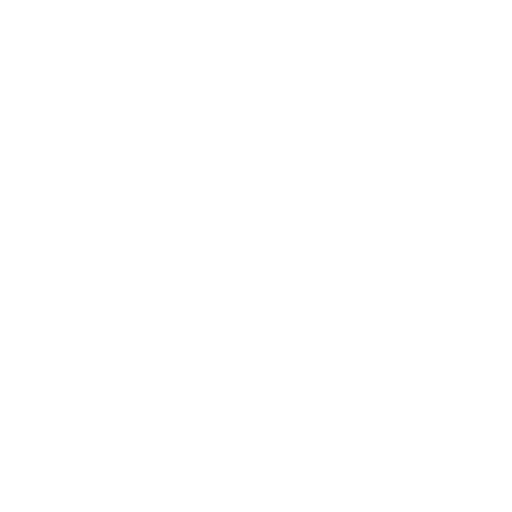
t = 0.00 s
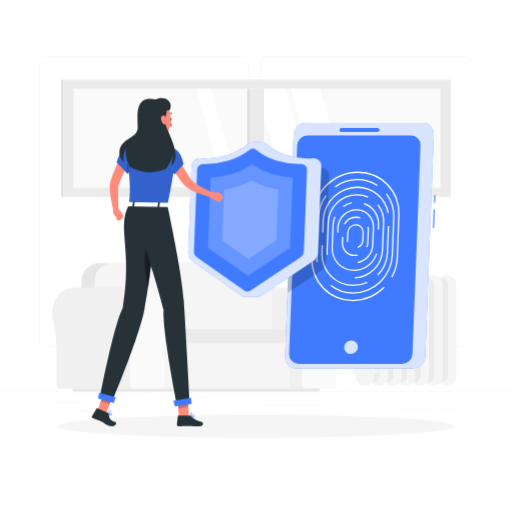
t = 1.00 s
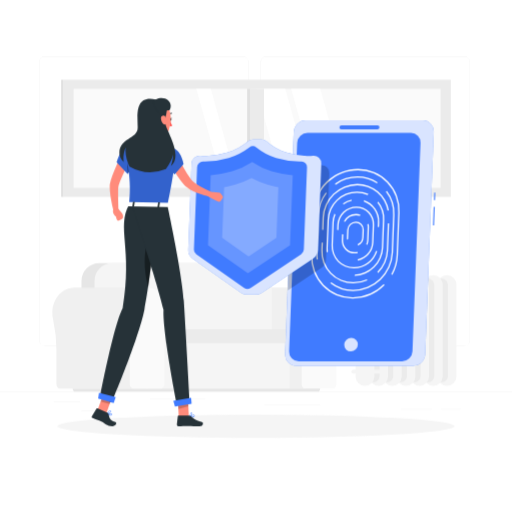
t = 1.19 s
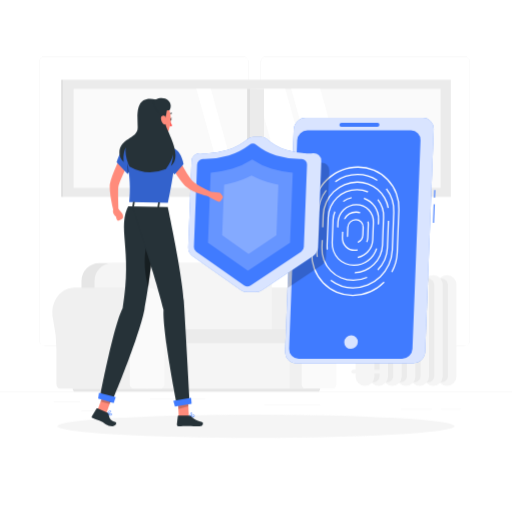
t = 1.38 s
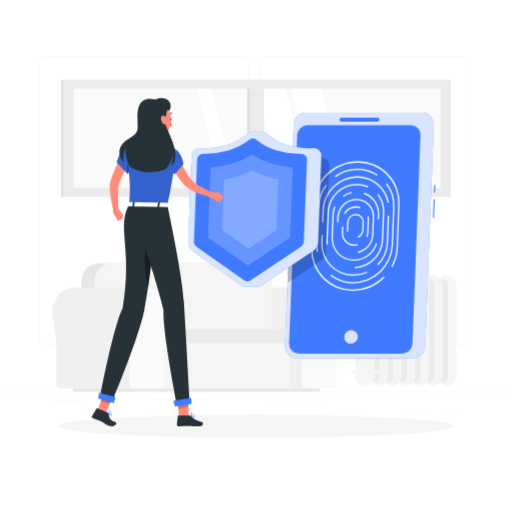
t = 1.75 s
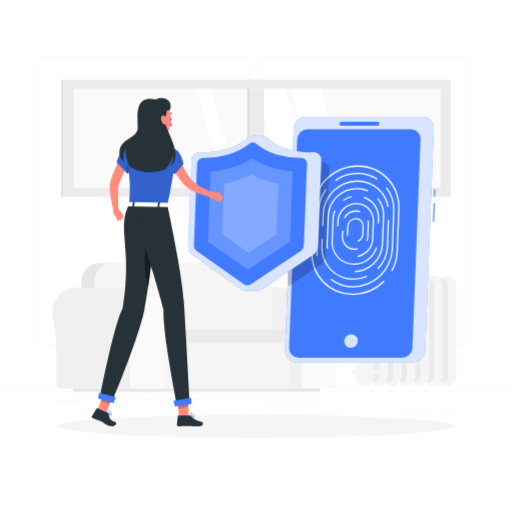
t = 2.05 s

The animated SVG that drew these frames (rendered in a browser with its animation timeline set to each time). Animation: 6 CSS @keyframes rules; one cycle of 2.50 s, repeats indefinitely.

<svg class="animated" id="freepik_stories-security" xmlns="http://www.w3.org/2000/svg" viewBox="0 0 500 500" version="1.1" xmlns:xlink="http://www.w3.org/1999/xlink" xmlns:svgjs="http://svgjs.com/svgjs"><style>svg#freepik_stories-security:not(.animated) .animable {opacity: 0;}svg#freepik_stories-security.animated #freepik--background-complete--inject-2 {animation: 1s 1 forwards cubic-bezier(.36,-0.01,.5,1.38) slideDown;animation-delay: 0s;}svg#freepik_stories-security.animated #freepik--Shadow--inject-2 {animation: 1s 1 forwards cubic-bezier(.36,-0.01,.5,1.38) lightSpeedLeft;animation-delay: 0s;}svg#freepik_stories-security.animated #freepik--Device--inject-2 {animation: 1s 1 forwards cubic-bezier(.36,-0.01,.5,1.38) lightSpeedRight,1.5s Infinite  linear floating;animation-delay: 0s,1s;}svg#freepik_stories-security.animated #freepik--Shield--inject-2 {animation: 1s 1 forwards cubic-bezier(.36,-0.01,.5,1.38) zoomOut,1.5s Infinite  linear floating;animation-delay: 0s,1s;}svg#freepik_stories-security.animated #freepik--Character--inject-2 {animation: 1s 1 forwards cubic-bezier(.36,-0.01,.5,1.38) zoomIn;animation-delay: 0s;}            @keyframes slideDown {                0% {                    opacity: 0;                    transform: translateY(-30px);                }                100% {                    opacity: 1;                    transform: translateY(0);                }            }                    @keyframes lightSpeedLeft {              from {                transform: translate3d(-50%, 0, 0) skewX(20deg);                opacity: 0;              }              60% {                transform: skewX(-10deg);                opacity: 1;              }              80% {                transform: skewX(2deg);              }              to {                opacity: 1;                transform: translate3d(0, 0, 0);              }            }                    @keyframes lightSpeedRight {              from {                transform: translate3d(50%, 0, 0) skewX(-20deg);                opacity: 0;              }              60% {                transform: skewX(10deg);                opacity: 1;              }              80% {                transform: skewX(-2deg);              }              to {                opacity: 1;                transform: translate3d(0, 0, 0);              }            }                    @keyframes floating {                0% {                    opacity: 1;                    transform: translateY(0px);                }                50% {                    transform: translateY(-10px);                }                100% {                    opacity: 1;                    transform: translateY(0px);                }            }                    @keyframes zoomOut {                0% {                    opacity: 0;                    transform: scale(1.5);                }                100% {                    opacity: 1;                    transform: scale(1);                }            }                    @keyframes zoomIn {                0% {                    opacity: 0;                    transform: scale(0.5);                }                100% {                    opacity: 1;                    transform: scale(1);                }            }        </style><g id="freepik--background-complete--inject-2" class="animable" style="transform-origin: 250px 228.23px;"><rect y="382.4" width="500" height="0.25" style="fill: rgb(235, 235, 235); transform-origin: 250px 382.525px;" id="elgyfsdsgywlu" class="animable"></rect><rect x="52.46" y="391.92" width="26" height="0.25" style="fill: rgb(235, 235, 235); transform-origin: 65.46px 392.045px;" id="el1euxulsp41s" class="animable"></rect><rect x="146.33" y="389.21" width="54.1" height="0.25" style="fill: rgb(235, 235, 235); transform-origin: 173.38px 389.335px;" id="elhcwjuizdng" class="animable"></rect><rect x="79.46" y="401.21" width="26.32" height="0.25" style="fill: rgb(235, 235, 235); transform-origin: 92.62px 401.335px;" id="elz1g173cmoxl" class="animable"></rect><rect x="430.67" y="399.53" width="19.23" height="0.25" style="fill: rgb(235, 235, 235); transform-origin: 440.285px 399.655px;" id="elqlxp3azssz" class="animable"></rect><rect x="391.47" y="399.53" width="30.29" height="0.25" style="fill: rgb(235, 235, 235); transform-origin: 406.615px 399.655px;" id="elwtt6f672wh" class="animable"></rect><rect x="258.23" y="395.31" width="54.56" height="0.25" style="fill: rgb(235, 235, 235); transform-origin: 285.51px 395.435px;" id="elhgts7fh6v26" class="animable"></rect><path d="M237,337.8H43.91a5.71,5.71,0,0,1-5.7-5.71V60.66A5.71,5.71,0,0,1,43.91,55H237a5.71,5.71,0,0,1,5.71,5.71V332.09A5.71,5.71,0,0,1,237,337.8ZM43.91,55.2a5.46,5.46,0,0,0-5.45,5.46V332.09a5.46,5.46,0,0,0,5.45,5.46H237a5.47,5.47,0,0,0,5.46-5.46V60.66A5.47,5.47,0,0,0,237,55.2Z" style="fill: rgb(235, 235, 235); transform-origin: 140.46px 196.4px;" id="elj4ssglh31b8" class="animable"></path><path d="M453.31,337.8H260.21a5.72,5.72,0,0,1-5.71-5.71V60.66A5.72,5.72,0,0,1,260.21,55h193.1A5.71,5.71,0,0,1,459,60.66V332.09A5.71,5.71,0,0,1,453.31,337.8ZM260.21,55.2a5.47,5.47,0,0,0-5.46,5.46V332.09a5.47,5.47,0,0,0,5.46,5.46h193.1a5.47,5.47,0,0,0,5.46-5.46V60.66a5.47,5.47,0,0,0-5.46-5.46Z" style="fill: rgb(235, 235, 235); transform-origin: 356.75px 196.4px;" id="elozvamagloi" class="animable"></path><path d="M188.84,280.93h0c-.49,0-1,0-1.47.06-10.38.83-18.78,10.72-19.44,22.89a28.84,28.84,0,0,0,.68,8,143.17,143.17,0,0,1,3.28,32v31.41c0,2.28,1.58,4.13,3.52,4.13H311.53V280.93Z" style="fill: rgb(240, 240, 240); transform-origin: 239.708px 330.175px;" id="elzj1grilw91" class="animable"></path><path d="M332.48,305.49c0-14.14-10.19-25.48-22.42-24.5-10.38.83-18.78,10.72-19.44,22.89a28.84,28.84,0,0,0,.67,8,143.18,143.18,0,0,1,3.29,32v31.41c0,2.28,1.57,4.13,3.52,4.13H325c1.94,0,3.52-1.85,3.52-4.13V342a130.72,130.72,0,0,1,3.24-30A28.19,28.19,0,0,0,332.48,305.49Z" style="fill: rgb(250, 250, 250); transform-origin: 311.528px 330.175px;" id="elsdef43i6w8r" class="animable"></path><rect x="142.7" y="323.72" width="139.96" height="55.69" style="fill: rgb(245, 245, 245); transform-origin: 212.68px 351.565px;" id="elnbhl7tpssmo" class="animable"></rect><path d="M96.76,257H244a17.17,17.17,0,0,1,17.17,17.17v59a0,0,0,0,1,0,0H79.59a0,0,0,0,1,0,0v-59A17.17,17.17,0,0,1,96.76,257Z" style="fill: rgb(230, 230, 230); transform-origin: 170.38px 295.085px;" id="elbparvhbfndu" class="animable"></path><path d="M109.25,257H248.43a16.93,16.93,0,0,1,16.93,16.93v59.22a0,0,0,0,1,0,0h-173a0,0,0,0,1,0,0V273.92A16.93,16.93,0,0,1,109.25,257Z" style="fill: rgb(245, 245, 245); transform-origin: 178.86px 295.075px;" id="el1oxguwsopmeh" class="animable"></path><path d="M147.42,321.72H282.6a3.68,3.68,0,0,1,3.68,3.68v5.93A3.68,3.68,0,0,1,282.6,335H147.42a1.1,1.1,0,0,1-1.1-1.1V322.82a1.1,1.1,0,0,1,1.1-1.1Z" style="fill: rgb(235, 235, 235); transform-origin: 216.3px 328.36px;" id="eltxnijn3sa4j" class="animable"></path><path d="M71,379.41H312.58a0,0,0,0,1,0,0v.23a2.76,2.76,0,0,1-2.76,2.76H73.77A2.76,2.76,0,0,1,71,379.64v-.23A0,0,0,0,1,71,379.41Z" style="fill: rgb(230, 230, 230); transform-origin: 191.79px 380.905px;" id="elwtlx12uwyj" class="animable"></path><path d="M72.06,280.93h0q-.74,0-1.47.06c-10.38.83-18.78,10.72-19.44,22.89a28.84,28.84,0,0,0,.68,8,143.17,143.17,0,0,1,3.28,32v31.41c0,2.28,1.58,4.13,3.52,4.13H143.7V280.93Z" style="fill: rgb(240, 240, 240); transform-origin: 97.4033px 330.175px;" id="elzsx5lrwl3re" class="animable"></path><path d="M164.65,305.49c0-14.14-10.18-25.48-22.42-24.5-10.38.83-18.78,10.72-19.44,22.89a28.84,28.84,0,0,0,.67,8,142.59,142.59,0,0,1,3.29,32v31.41c0,2.28,1.57,4.13,3.52,4.13h26.86c1.94,0,3.52-1.85,3.52-4.13V342a130.72,130.72,0,0,1,3.24-30A28.19,28.19,0,0,0,164.65,305.49Z" style="fill: rgb(250, 250, 250); transform-origin: 143.697px 330.175px;" id="elmdjwlu2v61c" class="animable"></path><g id="eldycjhyr2by8"><rect x="61.87" y="77.86" width="378.41" height="114.39" style="fill: rgb(235, 235, 235); transform-origin: 251.075px 135.055px; transform: rotate(180deg);" class="animable"></rect></g><g id="el99qxli8uy4g"><rect x="71.88" y="86.64" width="358.4" height="96.82" style="fill: rgb(250, 250, 250); transform-origin: 251.08px 135.05px; transform: rotate(180deg);" class="animable"></rect></g><polygon points="277.04 183.46 305.62 183.46 278.7 86.64 250.12 86.64 277.04 183.46" style="fill: rgb(255, 255, 255); transform-origin: 277.87px 135.05px;" id="eljbnhzmi4izf" class="animable"></polygon><polygon points="311.21 183.46 339.8 183.46 312.88 86.64 284.29 86.64 311.21 183.46" style="fill: rgb(255, 255, 255); transform-origin: 312.045px 135.05px;" id="elrndhdk59i0c" class="animable"></polygon><polygon points="218.57 183.46 232.87 183.46 205.95 86.64 191.66 86.64 218.57 183.46" style="fill: rgb(255, 255, 255); transform-origin: 212.265px 135.05px;" id="elq29mhe5ixfq" class="animable"></polygon><g id="elruu8tre26ha"><rect x="244.34" y="86.64" width="13.47" height="96.82" style="fill: rgb(235, 235, 235); transform-origin: 251.075px 135.05px; transform: rotate(180deg);" class="animable"></rect></g><rect x="241.34" y="86.64" width="3" height="96.82" style="fill: rgb(224, 224, 224); transform-origin: 242.84px 135.05px;" id="ela52ioclmx45" class="animable"></rect><rect x="59.72" y="77.86" width="2.16" height="114.39" style="fill: rgb(224, 224, 224); transform-origin: 60.8px 135.055px;" id="elwnlxwghy22k" class="animable"></rect><path d="M436.48,376.83h0a9.22,9.22,0,0,0,9.19-9.19V277.71a9.22,9.22,0,0,0-9.19-9.19h0a9.21,9.21,0,0,0-9.18,9.19v89.93A9.21,9.21,0,0,0,436.48,376.83Z" style="fill: rgb(245, 245, 245); transform-origin: 436.485px 322.675px;" id="elsmaupdoebp" class="animable"></path><path d="M431.22,373.21h0a6.22,6.22,0,0,0,6.21-6.21V278.35a6.22,6.22,0,0,0-6.21-6.21h0a6.22,6.22,0,0,0-6.2,6.21V367A6.22,6.22,0,0,0,431.22,373.21Z" style="fill: rgb(235, 235, 235); transform-origin: 431.225px 322.675px;" id="eli0uiytminyj" class="animable"></path><path d="M423.14,376.83h0a9.21,9.21,0,0,0,9.18-9.19V277.71a9.21,9.21,0,0,0-9.18-9.19h0a9.22,9.22,0,0,0-9.19,9.19v89.93A9.22,9.22,0,0,0,423.14,376.83Z" style="fill: rgb(245, 245, 245); transform-origin: 423.135px 322.675px;" id="elyyvthi1tqk" class="animable"></path><path d="M417.88,373.21h0a6.23,6.23,0,0,0,6.21-6.21V278.35a6.23,6.23,0,0,0-6.21-6.21h0a6.23,6.23,0,0,0-6.21,6.21V367A6.23,6.23,0,0,0,417.88,373.21Z" style="fill: rgb(235, 235, 235); transform-origin: 417.88px 322.675px;" id="eln4l0zfu2ztr" class="animable"></path><path d="M409.8,376.83h0a9.21,9.21,0,0,0,9.18-9.19V277.71a9.21,9.21,0,0,0-9.18-9.19h0a9.22,9.22,0,0,0-9.19,9.19v89.93A9.22,9.22,0,0,0,409.8,376.83Z" style="fill: rgb(245, 245, 245); transform-origin: 409.795px 322.675px;" id="el2vzinn3e4tv" class="animable"></path><path d="M404.54,373.21h0a6.22,6.22,0,0,0,6.2-6.21V278.35a6.22,6.22,0,0,0-6.2-6.21h0a6.22,6.22,0,0,0-6.21,6.21V367A6.22,6.22,0,0,0,404.54,373.21Z" style="fill: rgb(235, 235, 235); transform-origin: 404.535px 322.675px;" id="elj4refcc99n" class="animable"></path><g id="el345mg7hjp7"><rect x="387.27" y="268.52" width="18.37" height="108.3" rx="9.19" style="fill: rgb(245, 245, 245); transform-origin: 396.455px 322.67px; transform: rotate(180deg);" class="animable"></rect></g><path d="M391.19,373.21h0A6.22,6.22,0,0,0,397.4,367V278.35a6.22,6.22,0,0,0-6.21-6.21h0a6.22,6.22,0,0,0-6.2,6.21V367A6.22,6.22,0,0,0,391.19,373.21Z" style="fill: rgb(235, 235, 235); transform-origin: 391.195px 322.675px;" id="ele5i4r28fn1" class="animable"></path><path d="M383.11,376.83h0a9.22,9.22,0,0,0,9.19-9.19V277.71a9.22,9.22,0,0,0-9.19-9.19h0a9.22,9.22,0,0,0-9.19,9.19v89.93A9.22,9.22,0,0,0,383.11,376.83Z" style="fill: rgb(245, 245, 245); transform-origin: 383.11px 322.675px;" id="elrxn2iiscdme" class="animable"></path><path d="M377.85,373.21h0a6.22,6.22,0,0,0,6.21-6.21V278.35a6.22,6.22,0,0,0-6.21-6.21h0a6.23,6.23,0,0,0-6.21,6.21V367A6.23,6.23,0,0,0,377.85,373.21Z" style="fill: rgb(235, 235, 235); transform-origin: 377.85px 322.675px;" id="el1h0ptyqkkwc" class="animable"></path><path d="M369.77,376.83h0a9.21,9.21,0,0,0,9.18-9.19V277.71a9.21,9.21,0,0,0-9.18-9.19h0a9.22,9.22,0,0,0-9.19,9.19v89.93A9.22,9.22,0,0,0,369.77,376.83Z" style="fill: rgb(245, 245, 245); transform-origin: 369.765px 322.675px;" id="elrkjku40fld" class="animable"></path><path d="M364.51,373.21h0a6.23,6.23,0,0,0,6.21-6.21V278.35a6.23,6.23,0,0,0-6.21-6.21h0a6.22,6.22,0,0,0-6.21,6.21V367A6.22,6.22,0,0,0,364.51,373.21Z" style="fill: rgb(235, 235, 235); transform-origin: 364.51px 322.675px;" id="el0z0gjahq9j5r" class="animable"></path><path d="M356.42,376.83h0a9.22,9.22,0,0,0,9.19-9.19V277.71a9.22,9.22,0,0,0-9.19-9.19h0a9.21,9.21,0,0,0-9.18,9.19v89.93A9.21,9.21,0,0,0,356.42,376.83Z" style="fill: rgb(245, 245, 245); transform-origin: 356.425px 322.675px;" id="elaite8edc0ug" class="animable"></path><path d="M345.16,364.79H372.1a2,2,0,0,0,2-2h0a2,2,0,0,0-2-2H345.16a2,2,0,0,0-2,2h0A2,2,0,0,0,345.16,364.79Z" style="fill: rgb(245, 245, 245); transform-origin: 358.63px 362.79px;" id="elomm8ddgy8qa" class="animable"></path><path d="M345.16,287.29H372.1a2,2,0,0,0,2-2h0a2,2,0,0,0-2-2H345.16a2,2,0,0,0-2,2h0A2,2,0,0,0,345.16,287.29Z" style="fill: rgb(245, 245, 245); transform-origin: 358.63px 285.29px;" id="el4txie8s9yxx" class="animable"></path></g><g id="freepik--Shadow--inject-2" class="animable" style="transform-origin: 250px 416.24px;"><ellipse id="freepik--path--inject-2" cx="250" cy="416.24" rx="193.89" ry="11.32" style="fill: rgb(245, 245, 245); transform-origin: 250px 416.24px;" class="animable"></ellipse></g><g id="freepik--Device--inject-2" class="animable" style="transform-origin: 351.785px 239.87px;"><path d="M403.64,359.66H289.12a10.62,10.62,0,0,1-10.66-11.09l8.41-217.4a11.65,11.65,0,0,1,11.51-11.09H412.9a10.62,10.62,0,0,1,10.66,11.09l-8.41,217.4A11.65,11.65,0,0,1,403.64,359.66Z" style="fill: rgb(64, 123, 255); transform-origin: 351.01px 239.87px;" id="el4zmrichis4a" class="animable"></path><g id="elcplud92doev"><rect x="414.69" y="212.97" width="17.98" height="1.1" style="fill: rgb(64, 123, 255); transform-origin: 423.68px 213.52px; transform: rotate(-87.77deg);" class="animable"></rect></g><g id="elhnz2mi67f8c"><rect x="420.71" y="193.69" width="7.43" height="1.1" style="fill: rgb(64, 123, 255); transform-origin: 424.425px 194.24px; transform: rotate(-87.76deg);" class="animable"></rect></g><g id="elsmrjvt71nhh"><path d="M403.64,359.66H289.12a10.62,10.62,0,0,1-10.66-11.09l8.41-217.4a11.65,11.65,0,0,1,11.51-11.09H412.9a10.62,10.62,0,0,1,10.66,11.09l-8.41,217.4A11.65,11.65,0,0,1,403.64,359.66Z" style="fill: rgb(255, 255, 255); opacity: 0.8; transform-origin: 351.01px 239.87px;" class="animable"></path></g><path d="M392.68,355.25h-101a9.32,9.32,0,0,1-9.35-9.72l7.87-203.6a10.22,10.22,0,0,1,10.1-9.72h101a9.31,9.31,0,0,1,9.35,9.72l-7.87,203.6A10.23,10.23,0,0,1,392.68,355.25Z" style="fill: rgb(64, 123, 255); transform-origin: 346.49px 243.73px;" id="el4rk73e7t9es" class="animable"></path><g id="elgy5wlx7fox"><ellipse cx="342.8" cy="339.05" rx="6.78" ry="6.52" style="fill: rgb(255, 255, 255); opacity: 0.8; transform-origin: 342.8px 339.05px; transform: rotate(-44.45deg);" class="animable"></ellipse></g><path d="M344.59,292.75h0a39.28,39.28,0,0,1-39.5-41.1l1.35-35.05h-.07a7.41,7.41,0,0,1-1.18-.1l-1.36,35.15A40.49,40.49,0,0,0,344.54,294a43.93,43.93,0,0,0,31-13,5.46,5.46,0,0,1-.78-1A42.62,42.62,0,0,1,344.59,292.75Z" style="fill: rgb(255, 255, 255); transform-origin: 339.664px 255.25px;" id="el6s2jnb09knu" class="animable"></path><path d="M349.43,167.44c-21.43,0-39.8,16-43.38,36.69a6.87,6.87,0,0,1,.8,0c.16,0,.31,0,.47,0,3.54-20,21.33-35.42,42.06-35.42a39.28,39.28,0,0,1,39.51,41.1l-1.62,41.86a42.06,42.06,0,0,1-5.21,18.65,4.62,4.62,0,0,1,1.13.5,43.24,43.24,0,0,0,5.33-19.15l1.62-41.86A40.48,40.48,0,0,0,349.43,167.44Z" style="fill: rgb(255, 255, 255); transform-origin: 348.117px 219.13px;" id="elzkfk6nuqvdi" class="animable"></path><path d="M349.1,176a34.9,34.9,0,0,1,19,5.57,6.37,6.37,0,0,1,.65-1.1,36.1,36.1,0,0,0-19.64-5.72,38.46,38.46,0,0,0-22,7,6.13,6.13,0,0,1,.55,1.12A37.18,37.18,0,0,1,349.1,176Z" style="fill: rgb(255, 255, 255); transform-origin: 347.93px 178.81px;" id="el8n0bssdmmu" class="animable"></path><path d="M310.4,255.67a35.47,35.47,0,0,1-.34-6.47l1.43-37a37.28,37.28,0,0,1,7.58-21.05,5.18,5.18,0,0,1-1-.66,38.47,38.47,0,0,0-7.8,21.71l-1.43,37a37,37,0,0,0,.36,6.77A6.31,6.31,0,0,1,310.4,255.67Z" style="fill: rgb(255, 255, 255); transform-origin: 313.941px 223.23px;" id="el3966ua9mct4" class="animable"></path><path d="M377.77,188.77a6,6,0,0,1-1,.82,34.78,34.78,0,0,1,7.12,22.65l-1.43,37a38,38,0,0,1-37.61,36.21h0a34.84,34.84,0,0,1-21.33-7.17,5.78,5.78,0,0,1-1.16.7,36,36,0,0,0,22.44,7.72,39.31,39.31,0,0,0,38.91-37.46l1.43-37A36,36,0,0,0,377.77,188.77Z" style="fill: rgb(255, 255, 255); transform-origin: 353.768px 237.735px;" id="eljdt7jdx73" class="animable"></path><path d="M315.81,226.91l.47-12.22a32.87,32.87,0,0,1,32.53-31.32,29.89,29.89,0,0,1,29.66,24.72,7.15,7.15,0,0,1,1.24-.11h0a31.1,31.1,0,0,0-30.88-25.86A34.17,34.17,0,0,0,315,214.69L314.55,227a8.1,8.1,0,0,1,.87-.06Z" style="fill: rgb(255, 255, 255); transform-origin: 347.13px 204.56px;" id="el5vtlyx6wtmw" class="animable"></path><path d="M358.19,275.26a31.8,31.8,0,0,1-13,2.81A29.94,29.94,0,0,1,315,246.75l.29-7.36-.39,0a5.9,5.9,0,0,1-.86-.06l-.29,7.4a31.13,31.13,0,0,0,31.31,32.57,33.18,33.18,0,0,0,13.75-3A5.24,5.24,0,0,1,358.19,275.26Z" style="fill: rgb(255, 255, 255); transform-origin: 336.263px 259.315px;" id="el0crtsppbcdyp" class="animable"></path><path d="M379.23,220.5c-.18,0-.36,0-.53,0l-1,26.28a32.48,32.48,0,0,1-9.2,21.29,5.7,5.7,0,0,1,.63,1.1,33.75,33.75,0,0,0,9.82-22.39l1-26.29C379.72,220.48,379.48,220.5,379.23,220.5Z" style="fill: rgb(255, 255, 255); transform-origin: 374.225px 244.829px;" id="elrktltppf3wi" class="animable"></path><path d="M359.74,191.85a27,27,0,0,0-11.16-2.39,29.05,29.05,0,0,0-28.76,27.68l-1.05,27.15a28.07,28.07,0,0,0,.24,4.79,6.86,6.86,0,0,1,1.19-.87,25.38,25.38,0,0,1-.18-3.92l1.05-27.15a27.74,27.74,0,0,1,27.46-26.43A25.61,25.61,0,0,1,359.08,193,6.91,6.91,0,0,1,359.74,191.85Z" style="fill: rgb(255, 255, 255); transform-origin: 339.246px 219.27px;" id="elgntpl6g4dqp" class="animable"></path><path d="M369.36,199.32a6.58,6.58,0,0,1-.83,1,25.37,25.37,0,0,1,5.41,16.82l-1.05,27.15a27.74,27.74,0,0,1-26.29,26.38,6.6,6.6,0,0,1-.53,1.29,29,29,0,0,0,28.07-27.67l1.05-27.15A26.57,26.57,0,0,0,369.36,199.32Z" style="fill: rgb(255, 255, 255); transform-origin: 360.643px 235.64px;" id="eld3qry4wjq" class="animable"></path><path d="M343.29,198.63a7.14,7.14,0,0,1,.18-1.3,23.74,23.74,0,0,0-8.86,3.95,4.68,4.68,0,0,1,1.06.74A22.28,22.28,0,0,1,343.29,198.63Z" style="fill: rgb(255, 255, 255); transform-origin: 339.04px 199.675px;" id="elhjsxe64g494" class="animable"></path><path d="M367.12,247.43a22.63,22.63,0,0,1-21.4,16A20.6,20.6,0,0,1,325,241.84l.86-22.25a21.78,21.78,0,0,1,1.72-7.64,5.08,5.08,0,0,1-.94-1,23.28,23.28,0,0,0-2,8.61l-.86,22.25a21.8,21.8,0,0,0,21.92,22.8,24,24,0,0,0,22.67-16.95A7,7,0,0,1,367.12,247.43Z" style="fill: rgb(255, 255, 255); transform-origin: 346.064px 237.78px;" id="el9xg7kqldk6" class="animable"></path><path d="M369,219.59l-.18,4.62a6.51,6.51,0,0,1,1-.1l.27,0,.17-4.55A21.76,21.76,0,0,0,355.37,198a7.53,7.53,0,0,1,0,1.34A20.55,20.55,0,0,1,369,219.59Z" style="fill: rgb(255, 255, 255); transform-origin: 362.824px 211.105px;" id="el10p9anbhxonl" class="animable"></path><path d="M348,204.13a18.8,18.8,0,0,0-18.6,17.92l-.19,4.94a7.28,7.28,0,0,1,1.24.19l.2-5.13A17.48,17.48,0,0,1,348,205.39a15.93,15.93,0,0,1,16,16.66l-.67,17.34a17.52,17.52,0,0,1-14.08,16.34,5.89,5.89,0,0,1,0,1.26,18.83,18.83,0,0,0,15.34-17.6l.67-17.34A17.13,17.13,0,0,0,348,204.13Z" style="fill: rgb(255, 255, 255); transform-origin: 347.244px 230.56px;" id="elgdvxw9tv6vo" class="animable"></path><path d="M336.32,218.83a6.57,6.57,0,0,1,.78,0,12.33,12.33,0,0,1,10.58-6.14,11.51,11.51,0,0,1,3.84.66,6.67,6.67,0,0,1,.53-1.15,12.62,12.62,0,0,0-4.32-.77,13.67,13.67,0,0,0-12,7.39A5.88,5.88,0,0,1,336.32,218.83Z" style="fill: rgb(255, 255, 255); transform-origin: 343.89px 215.13px;" id="elu34myx88efo" class="animable"></path><path d="M358.52,236.94a12.14,12.14,0,0,1-.94,4.16,4.39,4.39,0,0,1,1.09.59,13.36,13.36,0,0,0,1.1-4.75l.48-12.44a13,13,0,0,0-.35-3.45,5.45,5.45,0,0,1-1.19.46,11.33,11.33,0,0,1,.29,3Z" style="fill: rgb(255, 255, 255); transform-origin: 358.918px 231.37px;" id="elyezl4qqfiv" class="animable"></path><path d="M349,248.38a11.81,11.81,0,0,1-2.74.33A11.25,11.25,0,0,1,335,236.94l.22-5.63a6.51,6.51,0,0,1-1.24-.23l-.23,5.86a12.45,12.45,0,0,0,12.52,13,13.31,13.31,0,0,0,3.11-.38A7.08,7.08,0,0,1,349,248.38Z" style="fill: rgb(255, 255, 255); transform-origin: 341.559px 240.51px;" id="el7obbprbim8i" class="animable"></path><path d="M347.44,218.81A8.55,8.55,0,0,0,339,227l-.29,7.54a7.61,7.61,0,0,0,.21,2.09,5.31,5.31,0,0,1,1.1-1,6.52,6.52,0,0,1-.06-1.08l.29-7.54a7.23,7.23,0,0,1,7.16-6.88A6.58,6.58,0,0,1,354,227l-.29,7.54a7.24,7.24,0,0,1-4.28,6.26,7.38,7.38,0,0,1-.2,1.4,8.53,8.53,0,0,0,5.73-7.66l.3-7.54A7.78,7.78,0,0,0,347.44,218.81Z" style="fill: rgb(255, 255, 255); transform-origin: 346.988px 230.505px;" id="elx0kpltpr18" class="animable"></path><path d="M368.47,128.9h-35.1a1.94,1.94,0,0,1-1.94-2h0a2.12,2.12,0,0,1,2.1-2h35.09a1.94,1.94,0,0,1,1.95,2h0A2.13,2.13,0,0,1,368.47,128.9Z" style="fill: rgb(64, 123, 255); transform-origin: 351px 126.9px;" id="el630oxtt26rp" class="animable"></path></g><g id="freepik--Shield--inject-2" class="animable" style="transform-origin: 252.724px 214.39px;"><g id="elseedh5r69m"><path d="M313.57,164a56,56,0,0,1-6.24.14,7.58,7.58,0,0,0-2.24-.14h-.23a83.57,83.57,0,0,1-17.33-3.13c-.58-.17-1.18-.37-1.79-.58l-4.86,125.87,32.48-21.67a11.11,11.11,0,0,0,5-8.78l3.26-84.15A7.28,7.28,0,0,0,313.57,164Z" style="opacity: 0.2; transform-origin: 301.254px 223.225px;" class="animable"></path></g><path d="M305.74,154.61a55.75,55.75,0,0,1-6.23.15,7.93,7.93,0,0,0-2.24-.15l-.24,0a82.94,82.94,0,0,1-17.32-3.13,51.74,51.74,0,0,1-19.13-10.84,7.15,7.15,0,0,0-5-2h-8.48a7.75,7.75,0,0,0-5.14,2,56.7,56.7,0,0,1-20,10.84,86.26,86.26,0,0,1-17.56,3.13l-.24,0a8,8,0,0,0-2.25.15,55.51,55.51,0,0,1-6.22-.15,8,8,0,0,0-8.6,7.58l-3.26,84.16a10.21,10.21,0,0,0,4.29,8.77l47.15,33.16a10.26,10.26,0,0,0,5.93,1.86h8.47a11,11,0,0,0,6.08-1.86l49.71-33.16a11.16,11.16,0,0,0,5-8.77l3.25-84.16A7.31,7.31,0,0,0,305.74,154.61Z" style="fill: rgb(64, 123, 255); transform-origin: 248.768px 214.39px;" id="elc7f2g998efv" class="animable"></path><g id="el0jhxf8oapmym"><path d="M305.74,154.61a55.75,55.75,0,0,1-6.23.15,7.93,7.93,0,0,0-2.24-.15l-.24,0a82.94,82.94,0,0,1-17.32-3.13,51.74,51.74,0,0,1-19.13-10.84,7.15,7.15,0,0,0-5-2h-8.48a7.75,7.75,0,0,0-5.14,2,56.7,56.7,0,0,1-20,10.84,86.26,86.26,0,0,1-17.56,3.13l-.24,0a8,8,0,0,0-2.25.15,55.51,55.51,0,0,1-6.22-.15,8,8,0,0,0-8.6,7.58l-3.26,84.16a10.21,10.21,0,0,0,4.29,8.77l47.15,33.16a10.26,10.26,0,0,0,5.93,1.86h8.47a11,11,0,0,0,6.08-1.86l49.71-33.16a11.16,11.16,0,0,0,5-8.77l3.25-84.16A7.31,7.31,0,0,0,305.74,154.61Z" style="fill: rgb(255, 255, 255); opacity: 0.8; transform-origin: 248.768px 214.39px;" class="animable"></path></g><path d="M189.34,246.19l3.11-80.47a5.78,5.78,0,0,1,5.72-5.51H200a87,87,0,0,0,23.37-3.5,63.25,63.25,0,0,0,20-10.23,5.54,5.54,0,0,1,7,0,57.57,57.57,0,0,0,19.22,10.24,84.2,84.2,0,0,0,23.11,3.5h1.69a5.35,5.35,0,0,1,5.39,5.61l-3.11,80.37a5.77,5.77,0,0,1-2.57,4.54l-49.4,33a5.52,5.52,0,0,1-6.22,0l-46.86-33A5.28,5.28,0,0,1,189.34,246.19Z" style="fill: rgb(64, 123, 255); transform-origin: 244.561px 214.967px;" id="eltjku62udnz" class="animable"></path><g id="el0jkgd89oo4nk"><path d="M203.07,241.94l2.64-68.41a105.64,105.64,0,0,0,20.88-3.79,78.16,78.16,0,0,0,19.69-9.06,71.72,71.72,0,0,0,19,9.06,101.52,101.52,0,0,0,20.59,3.79l-2.65,68.41-41.14,27.44Z" style="fill: rgb(255, 255, 255); opacity: 0.2; transform-origin: 244.47px 215.03px;" class="animable"></path></g><g id="el1x0217qrjz"><path d="M216.9,234.79l1.91-49.41c3.66-.69,7.35-1.56,11-2.61a88.45,88.45,0,0,0,15.83-6.38A82.14,82.14,0,0,0,261,182.77q5.42,1.57,10.83,2.61l-1.91,49.41L242.72,253Z" style="fill: rgb(255, 255, 255); opacity: 0.2; transform-origin: 244.365px 214.695px;" class="animable"></path></g></g><g id="freepik--Character--inject-2" class="animable" style="transform-origin: 153.674px 255.972px;"><path d="M126.14,157.64c-1.87,3.88-3.76,7.86-5.58,11.78q-1.36,3-2.62,5.88a57.23,57.23,0,0,0-2.06,5.62,23,23,0,0,0-.56,5.56c0,2.1,0,4.28,0,6.45l.33,13.18-4.62.68a134.84,134.84,0,0,1-2.81-13.21c-.34-2.24-.68-4.49-.86-6.82-.1-1.16-.18-2.34-.2-3.58,0-.63,0-1.26,0-2,0-.34.05-.7.11-1.1s.12-.68.18-1a50,50,0,0,1,2-7c.77-2.18,1.61-4.31,2.48-6.4,1.75-4.19,3.63-8.23,5.73-12.28Z" style="fill: rgb(255, 139, 123); transform-origin: 116.65px 180.095px;" id="elr81gwz29ta" class="animable"></path><path d="M119,207.93l-3.84-4.42-4.34.22c-2,4.75,2.35,7.78,2.35,7.78l.77,2.6a1.85,1.85,0,0,0,2.62,1.1L119,214a2,2,0,0,0,1.12-1.82l0-1.49A4.4,4.4,0,0,0,119,207.93Z" style="fill: rgb(255, 139, 123); transform-origin: 115.207px 209.464px;" id="el90dn2a3gcrs" class="animable"></path><path d="M106.78,405.47a10.12,10.12,0,0,1-2.07-1.24.21.21,0,0,1-.08-.22.23.23,0,0,1,.18-.17c.37-.07,3.64-.67,4.42.19a.74.74,0,0,1,.14.73,1.27,1.27,0,0,1-.8.94A2.55,2.55,0,0,1,106.78,405.47Zm-1.38-1.29c1.32.91,2.44,1.33,3,1.11a.84.84,0,0,0,.51-.64.28.28,0,0,0,0-.32C108.49,403.87,106.71,404,105.4,404.18Z" style="fill: rgb(64, 123, 255); transform-origin: 107.018px 404.67px;" id="el9jbreh9bwlk" class="animable"></path><path d="M104.75,404.26l-.09-.07a.24.24,0,0,1,0-.22c0-.1,1.14-2.56,2.41-3a1.08,1.08,0,0,1,1,.09.74.74,0,0,1,.42.84c-.24,1.05-2.57,2.25-3.57,2.37A.21.21,0,0,1,104.75,404.26Zm3-2.87a.72.72,0,0,0-.52,0c-.76.26-1.55,1.56-2,2.36,1.08-.31,2.64-1.3,2.78-1.93,0-.11,0-.24-.22-.38Z" style="fill: rgb(64, 123, 255); transform-origin: 106.571px 402.585px;" id="eljlwu5plklxo" class="animable"></path><path d="M141.3,121.62c.83,5.48,2.7,17.43-1.29,21,0,0,1.24,5.57,11.39,5.77,11.17.22,5.59-5.44,5.59-5.44-6-1.57-5.67-6.08-4.41-10.3Z" style="fill: rgb(255, 139, 123); transform-origin: 149.197px 135.008px;" id="elf5pae9t69b" class="animable"></path><path d="M164.16,112.54l-.18-.09a.44.44,0,0,1,0-.61,4.44,4.44,0,0,1,3.65-1.69.43.43,0,0,1,.38.48.45.45,0,0,1-.49.39h0a3.56,3.56,0,0,0-2.87,1.37A.47.47,0,0,1,164.16,112.54Z" style="fill: rgb(38, 50, 56); transform-origin: 165.935px 111.353px;" id="elf184msltnar" class="animable"></path><path d="M166.24,117.93a19.3,19.3,0,0,0,2,5,3.17,3.17,0,0,1-2.68.24Z" style="fill: rgb(255, 86, 82); transform-origin: 166.9px 120.646px;" id="elfdigyxtoisl" class="animable"></path><path d="M165.73,116.59c-.09.74.23,1.38.71,1.43s.94-.52,1-1.26-.23-1.38-.71-1.43S165.82,115.85,165.73,116.59Z" style="fill: rgb(38, 50, 56); transform-origin: 166.581px 116.675px;" id="elcp9tvrl0srn" class="animable"></path><path d="M166.55,115.35l1.83-.34S167.3,116.31,166.55,115.35Z" style="fill: rgb(38, 50, 56); transform-origin: 167.465px 115.357px;" id="el4qqgl3gagd2" class="animable"></path><polygon points="174.64 409.13 184.38 406.05 183.43 386.21 173.68 389.28 174.64 409.13" style="fill: rgb(255, 139, 123); transform-origin: 179.03px 397.67px;" id="elf82ureyvq74" class="animable"></polygon><polygon points="94.69 402.04 103.46 404.52 110.81 384.21 102.03 381.73 94.69 402.04" style="fill: rgb(255, 139, 123); transform-origin: 102.75px 393.125px;" id="elhydi9ik2egm" class="animable"></polygon><path d="M104.58,402.77l-9.4-4a.74.74,0,0,0-.92.3l-4.41,7.15a1.46,1.46,0,0,0,.67,2.09c3.31,1.32,5,1.79,9.1,3.54,2.54,1.07,4.53,4.33,10.12,4.33,3.78,0,4.5-3.42,3-3.92-7-2.24-5.57-5.57-7-8.4A2.3,2.3,0,0,0,104.58,402.77Z" style="fill: rgb(38, 50, 56); transform-origin: 101.556px 407.446px;" id="el60f4zqnx4zs" class="animable"></path><path d="M187.86,407.42a11.62,11.62,0,0,1-2.45-.33.24.24,0,0,1-.17-.18.22.22,0,0,1,.09-.22c.31-.2,3-2,4.13-1.52a.78.78,0,0,1,.46.61,1.22,1.22,0,0,1-.33,1.16A2.55,2.55,0,0,1,187.86,407.42Zm-1.84-.64c1.61.32,2.82.26,3.27-.16a.81.81,0,0,0,.2-.78.35.35,0,0,0-.19-.28C188.72,405.3,187.14,406.09,186,406.78Z" style="fill: rgb(64, 123, 255); transform-origin: 187.596px 406.26px;" id="elw8309j29lyc" class="animable"></path><path d="M185.46,407.09l-.11,0a.2.2,0,0,1-.11-.18c0-.12-.08-2.77.89-3.65a1.08,1.08,0,0,1,.92-.29.8.8,0,0,1,.75.6c.24,1-1.37,3-2.23,3.53A.2.2,0,0,1,185.46,407.09Zm1.45-3.73a.73.73,0,0,0-.48.19c-.58.53-.73,2-.76,2.9.86-.7,1.85-2.19,1.7-2.82,0-.1-.08-.23-.36-.26Z" style="fill: rgb(64, 123, 255); transform-origin: 186.531px 405.03px;" id="elmcz54av420q" class="animable"></path><path d="M184.65,405.81H174.31a.7.7,0,0,0-.72.63l-.91,8.18a1.54,1.54,0,0,0,1.53,1.64c3.61-.06,5.34-.27,9.89-.27,2.8,0,6.89.29,10.76.29s3.94-3.82,2.32-4.17c-7.26-1.55-8.47-3.69-11-5.73A2.48,2.48,0,0,0,184.65,405.81Z" style="fill: rgb(38, 50, 56); transform-origin: 185.428px 411.045px;" id="el76endlrqj8g" class="animable"></path><g id="elgma8hziyix5"><polygon points="183.42 386.21 183.94 396.84 174.17 399.52 173.68 389.29 183.42 386.21" style="opacity: 0.2; transform-origin: 178.81px 392.865px;" class="animable"></polygon></g><g id="elr6en2ghbdf9"><polygon points="102.03 381.74 110.8 384.22 107.02 394.68 98.24 392.2 102.03 381.74" style="opacity: 0.2; transform-origin: 104.52px 388.21px;" class="animable"></polygon></g><path d="M122,143.78c-3.84.9-8.06,14.73-8.06,14.73l10.71,11.33s9.1-13.07,7.31-17.79C130.07,147.13,126.49,142.72,122,143.78Z" style="fill: rgb(64, 123, 255); transform-origin: 123.067px 156.731px;" id="elbklxy5wfhtw" class="animable"></path><g id="el9uz58tzwz6n"><path d="M122,143.78c-3.84.9-8.06,14.73-8.06,14.73l10.71,11.33s9.1-13.07,7.31-17.79C130.07,147.13,126.49,142.72,122,143.78Z" style="opacity: 0.2; transform-origin: 123.067px 156.731px;" class="animable"></path></g><g id="el68prpts936u"><path d="M127.93,152.45c2-1.8,3.26-1.3,4.14.1.84,4.07-4.85,13.29-7,16.57C124.16,165.27,123.52,156.54,127.93,152.45Z" style="opacity: 0.4; transform-origin: 128.283px 160.205px;" class="animable"></path></g><path d="M171,147c.53,4,.2,16.29-7.56,53.47l-37.39-.73c1.31-15.19,1.75-24.57-4.11-55.92a112.33,112.33,0,0,1,16-1.77,119.38,119.38,0,0,1,17,.33c5.41.6,11.34,1.78,14,2.35A2.65,2.65,0,0,1,171,147Z" style="fill: rgb(64, 123, 255); transform-origin: 146.552px 171.18px;" id="el1nahqsrwnmc" class="animable"></path><g id="el2oy65kkdt0y"><path d="M171,147c.53,4,.2,16.29-7.56,53.47l-37.39-.73c1.31-15.19,1.75-24.57-4.11-55.92a112.33,112.33,0,0,1,16-1.77,119.38,119.38,0,0,1,17,.33c5.41.6,11.34,1.78,14,2.35A2.65,2.65,0,0,1,171,147Z" style="opacity: 0.2; transform-origin: 146.552px 171.18px;" class="animable"></path></g><path d="M141.29,111.7c-.54,9.15-1,13,3.05,18.12,6,7.68,17.32,6,20.57-2.83,2.92-8,3.31-21.62-5.11-26.08S141.82,102.55,141.29,111.7Z" style="fill: rgb(255, 139, 123); transform-origin: 153.87px 117.064px;" id="elhq9t9ekky76" class="animable"></path><path d="M153.59,200.24S148.16,267,141,302.43c-5.78,28.65-32,90.56-32,90.56l-11.41-4.82S110.8,318.05,119.73,301c10-58.81-6.19-78.86,6.34-101.26Z" style="fill: rgb(38, 50, 56); transform-origin: 125.59px 296.365px;" id="el3wykc6hk4ed" class="animable"></path><g id="elm8kof381dfs"><path d="M143.42,236.75c-4.09,17.39-1.44,33.18,1.33,43.6,1.64-11.17,3.12-23.2,4.38-34.47C147.4,242.64,145.23,239.58,143.42,236.75Z" style="opacity: 0.4; transform-origin: 145.221px 258.55px;" class="animable"></path></g><path d="M163.46,200.43s14.2,65.19,16,93.06c1.9,29,5.71,97.7,5.71,97.7l-12.52,3.36s-14.08-70.81-13-92.12c-7-30.24-31.41-102.65-31.41-102.65Z" style="fill: rgb(38, 50, 56); transform-origin: 156.705px 297.165px;" id="ela49it2dixg" class="animable"></path><polygon points="187.06 394.37 170.8 397.11 169.24 391.31 186.65 388.35 187.06 394.37" style="fill: rgb(64, 123, 255); transform-origin: 178.15px 392.73px;" id="eletryz3nl3va" class="animable"></polygon><polygon points="111.05 393.56 95.82 389.25 96.67 383.6 112.95 387.61 111.05 393.56" style="fill: rgb(64, 123, 255); transform-origin: 104.385px 388.58px;" id="elt2nspj7y4" class="animable"></polygon><path d="M125.61,197.5l-1.84,3.31c-.14.25.16.52.59.53l39.21.77c.34,0,.63-.15.66-.36l.49-3.34c0-.23-.25-.43-.62-.44l-37.87-.74A.67.67,0,0,0,125.61,197.5Z" style="fill: rgb(255, 255, 255); transform-origin: 144.228px 199.668px;" id="elpfoaa62876" class="animable"></path><path d="M130.5,201.83l-1,0c-.2,0-.35-.12-.33-.24l.67-4.34c0-.12.2-.22.4-.22l1,0c.2,0,.35.11.33.24l-.67,4.33C130.89,201.73,130.71,201.83,130.5,201.83Z" style="fill: rgb(38, 50, 56); transform-origin: 130.37px 199.43px;" id="el2ho1yddkpoe" class="animable"></path><path d="M155.09,202.31l-1,0c-.2,0-.35-.11-.33-.24l.67-4.33c0-.13.2-.23.41-.23l1,0c.2,0,.35.11.33.24l-.67,4.33C155.47,202.21,155.29,202.31,155.09,202.31Z" style="fill: rgb(38, 50, 56); transform-origin: 154.965px 199.91px;" id="elbdzi2w26d6i" class="animable"></path><path d="M173.07,151.71c1.83,3.89,3.87,7.93,6,11.76a86.22,86.22,0,0,0,6.89,10.89c.32.41.64.83.9,1.13s.59.66.93,1a23.52,23.52,0,0,0,2.22,1.91,47,47,0,0,0,5.27,3.45,114.12,114.12,0,0,0,11.85,5.81l-1.22,4.5a66.55,66.55,0,0,1-13.75-3.87A45.54,45.54,0,0,1,185.5,185a29.67,29.67,0,0,1-3.21-2.25c-.53-.42-1-.89-1.55-1.38s-1-1-1.36-1.44c-.86-.93-1.62-1.88-2.4-2.83s-1.48-1.94-2.16-2.93c-1.4-2-2.66-4-3.88-6a110.33,110.33,0,0,1-6.49-12.62Z" style="fill: rgb(255, 139, 123); transform-origin: 185.79px 171.935px;" id="els5bl3wt1t6o" class="animable"></path><path d="M168.38,144.55c8.76,1.91,10.88,15.68,10.88,15.68l-8.63,10.06s-13.71-13-13-20.07C158.1,145,163.6,143.51,168.38,144.55Z" style="fill: rgb(64, 123, 255); transform-origin: 168.432px 157.265px;" id="eli5l3l2uacn" class="animable"></path><g id="el8r9bikzkzop"><path d="M168.38,144.55c8.76,1.91,10.88,15.68,10.88,15.68l-8.63,10.06s-13.71-13-13-20.07C158.1,145,163.6,143.51,168.38,144.55Z" style="opacity: 0.2; transform-origin: 168.432px 157.265px;" class="animable"></path></g><path d="M217.26,191.2l-2.43-2.87s-7.84-1.83-11.31-.13l-1.07,3.23,8.76,4.54,1.83.86a2,2,0,0,0,2.52-.71l1.76-2.48A2,2,0,0,0,217.26,191.2Z" style="fill: rgb(255, 139, 123); transform-origin: 210.078px 192.248px;" id="elzjquhrkx1f" class="animable"></path><path d="M166.86,162.25c1.53-4.08,2.38-9,2-11.35-.52,4.18-3.7,9.9-6.89,14.15a40.89,40.89,0,0,1-35.55-2.52c-2.63-5.32-4.81-13.63-3.43-18.59-1.69,2.52-2.94,9.41-2.14,14.27-2.69-2.75-4.26-5.84-4.27-8.88,0-14.61,17.61-13.72,17.85-24.38s-4.1-32.45,17.64-27.8c14.24-.67,11.26,11.89,8.94,19.53C158.9,123.73,180.44,150.79,166.86,162.25Z" style="fill: rgb(38, 50, 56); transform-origin: 143.981px 132.239px;" id="elrhsazzd4ac8" class="animable"></path><path d="M152.11,97.15c8.9-4.75,18,2.73,13.34,10.56-4.11-.18-7.44,2.43-4.22,7.65C151.68,109.34,145.83,97.68,152.11,97.15Z" style="fill: rgb(38, 50, 56); transform-origin: 158.107px 105.512px;" id="elb2naehpj9o" class="animable"></path><path d="M161.47,114a9,9,0,0,1,1.16,5.52c-.28,2.46-2.2,2.46-3.55,1s-2.47-4.49-1.69-6.37A2.22,2.22,0,0,1,161.47,114Z" style="fill: rgb(255, 139, 123); transform-origin: 159.909px 117.121px;" id="ellbpum6foy0f" class="animable"></path></g><defs>     <filter id="active" height="200%">         <feMorphology in="SourceAlpha" result="DILATED" operator="dilate" radius="2"></feMorphology>                <feFlood flood-color="#32DFEC" flood-opacity="1" result="PINK"></feFlood>        <feComposite in="PINK" in2="DILATED" operator="in" result="OUTLINE"></feComposite>        <feMerge>            <feMergeNode in="OUTLINE"></feMergeNode>            <feMergeNode in="SourceGraphic"></feMergeNode>        </feMerge>    </filter>    <filter id="hover" height="200%">        <feMorphology in="SourceAlpha" result="DILATED" operator="dilate" radius="2"></feMorphology>                <feFlood flood-color="#ff0000" flood-opacity="0.5" result="PINK"></feFlood>        <feComposite in="PINK" in2="DILATED" operator="in" result="OUTLINE"></feComposite>        <feMerge>            <feMergeNode in="OUTLINE"></feMergeNode>            <feMergeNode in="SourceGraphic"></feMergeNode>        </feMerge>            <feColorMatrix type="matrix" values="0   0   0   0   0                0   1   0   0   0                0   0   0   0   0                0   0   0   1   0 "></feColorMatrix>    </filter></defs></svg>